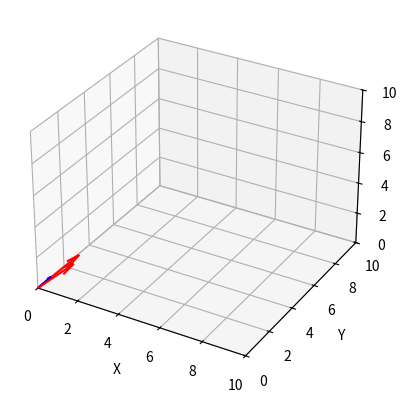

Recreate this plot in Python.
# se importan las librerias
import sympy
from sympy import symbols, pi, cos, sin
from sympy.physics.mechanics import ReferenceFrame, dynamicsymbols, Particle, Point
import matplotlib.pyplot as plt
from mpl_toolkits.mplot3d import Axes3D
import numpy as np

# se define una sección como una parte del brazo
class Seccion:
    
    def __init__(self, N_prev, O_prev, q1_val, q2_val, q3_val, d_A_val, d_B_val, delta_x_val, name_suffix):
        self.q1, self.q2, self.q3 = dynamicsymbols(f'q1_{name_suffix} q2_{name_suffix} q3_{name_suffix}')
        self.d_A, self.d_B, self.delta_x = symbols(f'd_A_{name_suffix} d_B_{name_suffix} delta_x_{name_suffix}')

        self.valores = {
            self.q1: q1_val,
            self.q2: q2_val,
            self.q3: q3_val,
            self.d_A: d_A_val,
            self.d_B: d_B_val,
            self.delta_x: delta_x_val
        }
        
        self.angle = 2 * pi / 3
        self.angle2 = 4 * pi / 3

        self.N = N_prev
        self.O = O_prev
        
        self.A = self.N.orientnew(f'A_{name_suffix}', 'Axis', (self.q1, self.N.y))
        self.B = self.A.orientnew(f'B_{name_suffix}', 'Body', (self.q2, self.q1, self.q3), 'XYZ')
        
        self.U = self.B.x
        self.W = self.B.z

        self.vector_OA = self.d_A * self.N.y
        self.vector_AB = self.d_B * self.A.y
        self.A_point = self.O.locatenew(f'A_point_{name_suffix}', self.vector_OA)
        self.B_point = self.A_point.locatenew(f'B_point_{name_suffix}', self.vector_AB)
        self.coords_B = self.B_point.pos_from(self.O).express(self.N)
        
        self.vector1 = self.coords_B + self.delta_x * self.B.x
        self.vector1 = self.vector1.express(self.N)
        
        self.vector2 = self.coords_B + self.delta_x * (self.B.x * cos(self.angle) + self.B.z * sin(self.angle))
        self.vector3 = self.coords_B + self.delta_x * (self.B.x * cos(self.angle2) + self.B.z * sin(self.angle2))

        self.vector_r1 = self.delta_x * self.N.x
        self.vector_r2 = self.delta_x * (self.N.x * cos(self.angle) + self.N.z * sin(self.angle))
        self.vector_r3 = self.delta_x * (self.N.x * cos(self.angle2) + self.N.z * sin(self.angle2))


    def actualizar_valores(self, valores):
        self.vector_OA = self.vector_OA.subs(valores)
        self.vector_AB = self.vector_AB.subs(valores)
        self.coords_B = self.coords_B.subs(valores)
        self.vector1 = self.vector1.subs(valores)
        return self.vector1
    
    def encontrar_exten(self):
        self.vectork1 = self.vector1 - self.vector_r1
        self.vectork2 = self.vector2 - self.vector_r2
        self.vectork3 = self.vector3 - self.vector_r3
        pass


N_inicial = ReferenceFrame('N')
O_inicial = Point('O')

parametros = [
    (10, 20, 30, 1, 1, 0.5),  # (q1, q2, q3, d_A, d_B, delta_x) d_A + d_B = L
    (15, 25, 35, 1, 1, 0.5),
]

secciones = []

for i, (q1_val, q2_val, q3_val, d_A_val, d_B_val, delta_x_val) in enumerate(parametros):
    seccion = Seccion(N_inicial if i == 0 else secciones[-1].B, O_inicial if i == 0 else secciones[-1].B_point, q1_val, q2_val, q3_val, d_A_val, d_B_val, delta_x_val, name_suffix=str(i))
    vector1_actualizado = seccion.actualizar_valores(seccion.valores)
    print(f'Sección {i}: Vector1 = {vector1_actualizado}')
    secciones.append(seccion)

fig = plt.figure()
ax = fig.add_subplot(111, projection='3d')

def extraer_componentes(vector, valores, N_ref):
    # Sustituye los símbolos en el vector por sus valores correspondientes
    vector_sustituido = vector.subs(valores)
    
    # Evalúa cada componente a un valor flotante
    x = vector_sustituido.dot(N_ref.x).evalf()
    y = vector_sustituido.dot(N_ref.y).evalf()
    z = vector_sustituido.dot(N_ref.z).evalf()
    
    return float(x), float(y), float(z)

# Inicialización de la figura de Matplotlib
fig = plt.figure()
ax = fig.add_subplot(111, projection='3d')

# Iterar sobre cada sección para graficar los vectores
for i, seccion in enumerate(secciones):
    # Extraer componentes y graficar el vector_OA desde el origen
    x0, y0, z0 = extraer_componentes(seccion.vector_OA, seccion.valores, seccion.N)
    ax.quiver(0, 0, 0, x0, y0, z0, color='b', length=1, normalize=False)
    
    # Sumar vector_OA y vector1 para obtener la posición final de vector1 en el sistema N
    vector_total = seccion.vector_OA + seccion.vector1
    x_total, y_total, z_total = extraer_componentes(vector_total, seccion.valores, seccion.N)
    
    # Graficar el vector total desde el origen para mostrar la secuencia contigua
    ax.quiver(0, 0, 0, x_total, y_total, z_total, color='r', length=1, normalize=False)

# Establecer límites y etiquetas de los ejes
ax.set_xlim([0, 10])
ax.set_ylim([0, 10])
ax.set_zlim([0, 10])
ax.set_xlabel('X')
ax.set_ylabel('Y')
ax.set_zlabel('Z')

# Mostrar el gráfico
plt.show()
